The GitHub repository dark-capricornus/Brain-tumor-detection-using-cnn contains a labelled image folder "data" with 2 categories: no tumor, tumor. Examples follow, each with its label.

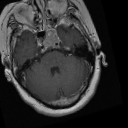
Label: tumor

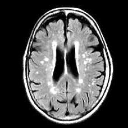
Label: no tumor

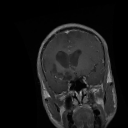
Label: tumor

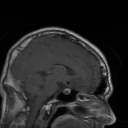
Label: tumor

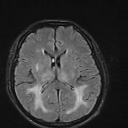
Label: no tumor

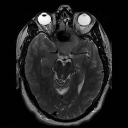
Label: no tumor
